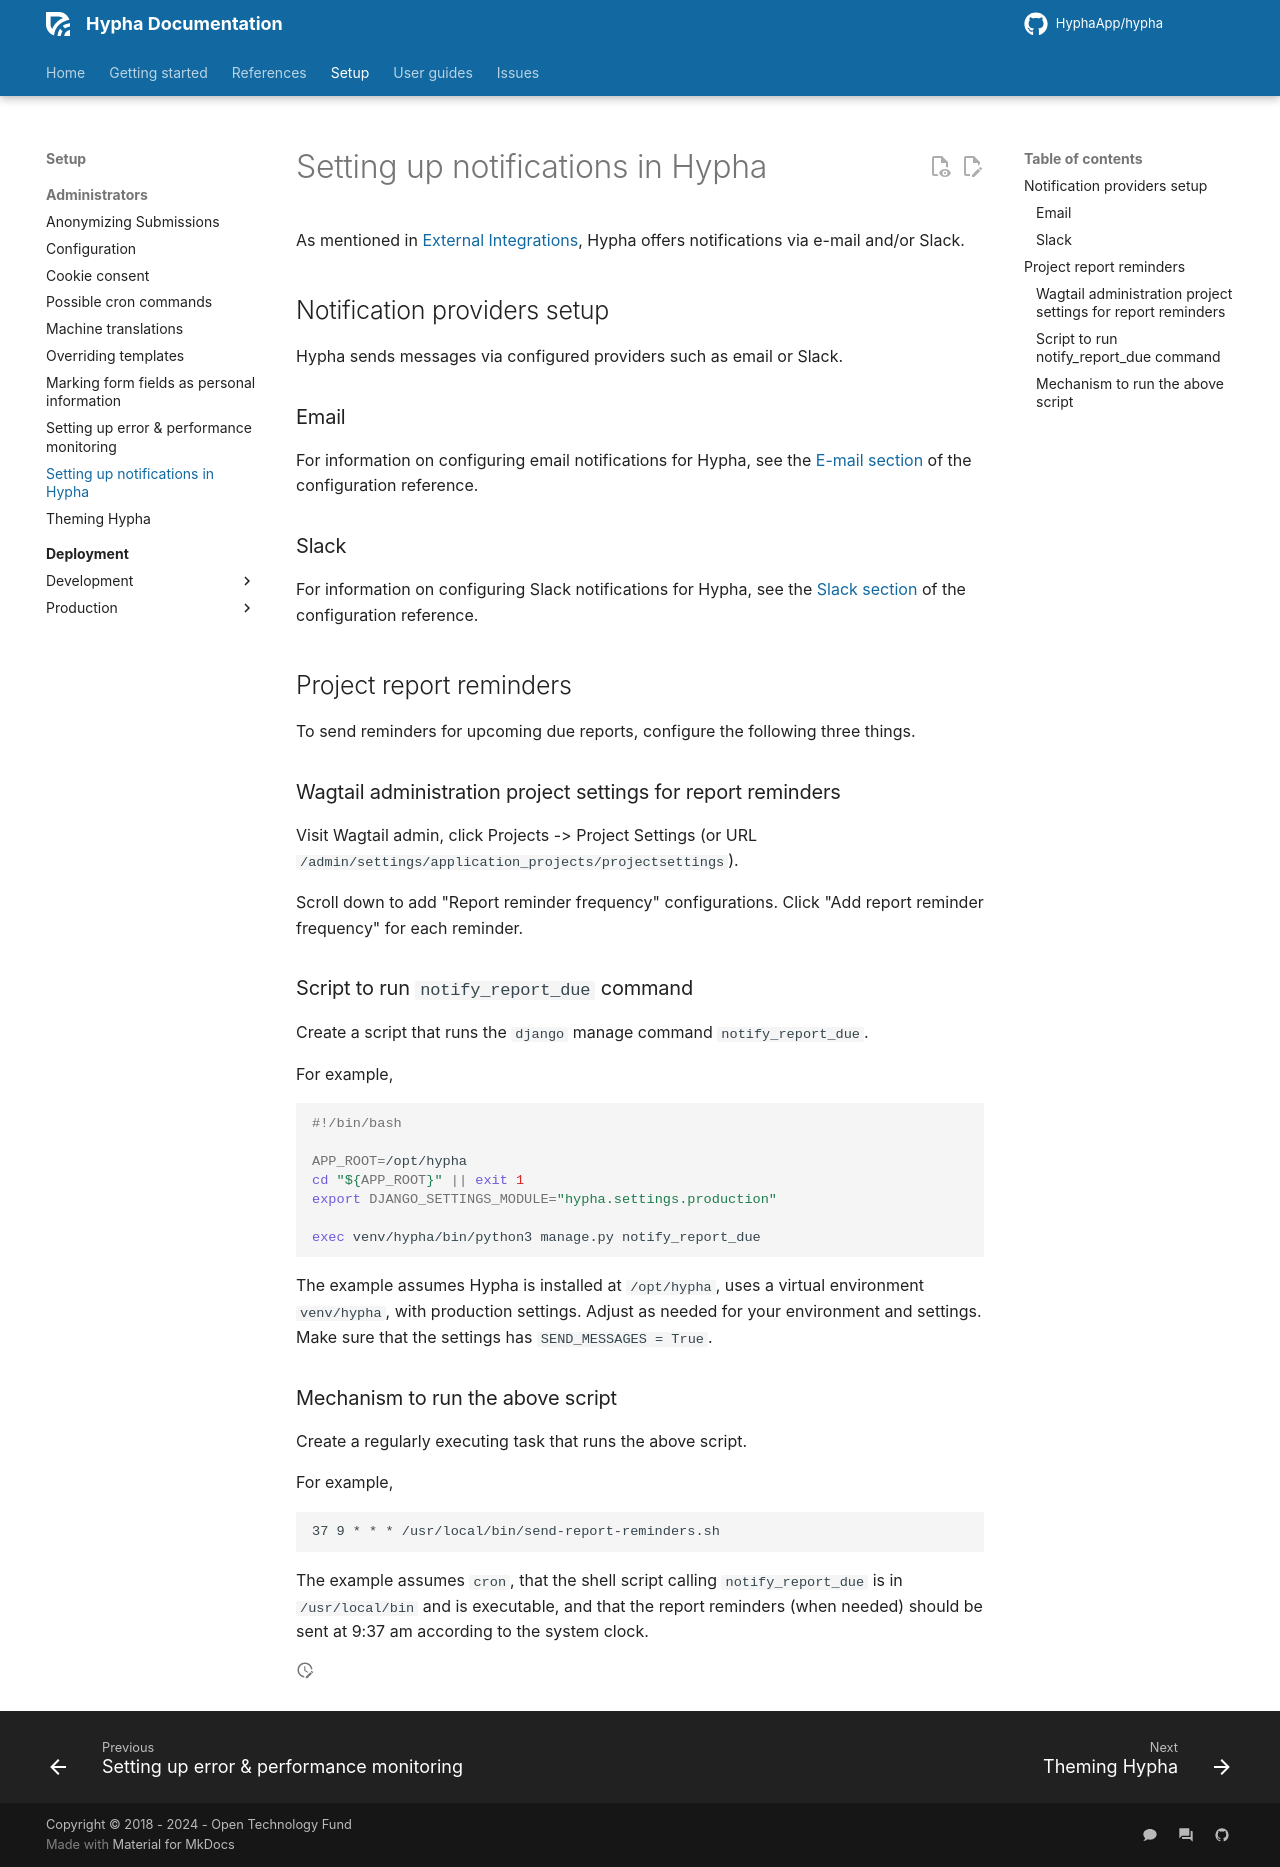

repository: HyphaApp/hypha · page: setup/administrators/setup-notifications/index.html · generator: mkdocs

# Setting up notifications in Hypha

As mentioned in [External Integrations](../../getting-started/architecture.md#external-integrations), Hypha offers notifications via e-mail and/or Slack.

## Notification providers setup

Hypha sends messages via configured providers such as email or Slack.

### Email

For information on configuring email notifications for Hypha, see the [E-mail section](configuration.md#e-mail-settings) of the configuration reference.

### Slack

For information on configuring Slack notifications for Hypha, see the [Slack section](configuration.md/#slack-settings) of the configuration reference.

## Project report reminders

To send reminders for upcoming due reports, configure the following three things.

### Wagtail administration project settings for report reminders

Visit Wagtail admin, click Projects -> Project Settings (or URL `/admin/settings/application_projects/projectsettings`).

Scroll down to add "Report reminder frequency" configurations. Click "Add report reminder frequency" for each reminder.

### Script to run `notify_report_due` command

Create a script that runs the `django` manage command `notify_report_due`.

For example,

```shell
#!/bin/bash

APP_ROOT=/opt/hypha
cd "${APP_ROOT}" || exit 1
export DJANGO_SETTINGS_MODULE="hypha.settings.production"

exec venv/hypha/bin/python3 manage.py notify_report_due
```

The example assumes Hypha is installed at `/opt/hypha`, uses a virtual environment `venv/hypha`, with production
settings.  Adjust as needed for your environment and settings. Make sure that the settings has `SEND_MESSAGES = True`.

### Mechanism to run the above script

Create a regularly executing task that runs the above script.

For example,

```cron
37 9 * * * /usr/local/bin/send-report-reminders.sh
```

The example assumes `cron`, that the shell script calling `notify_report_due` is in `/usr/local/bin` and is executable,
and that the report reminders (when needed) should be sent at 9:37 am according to the system clock.
